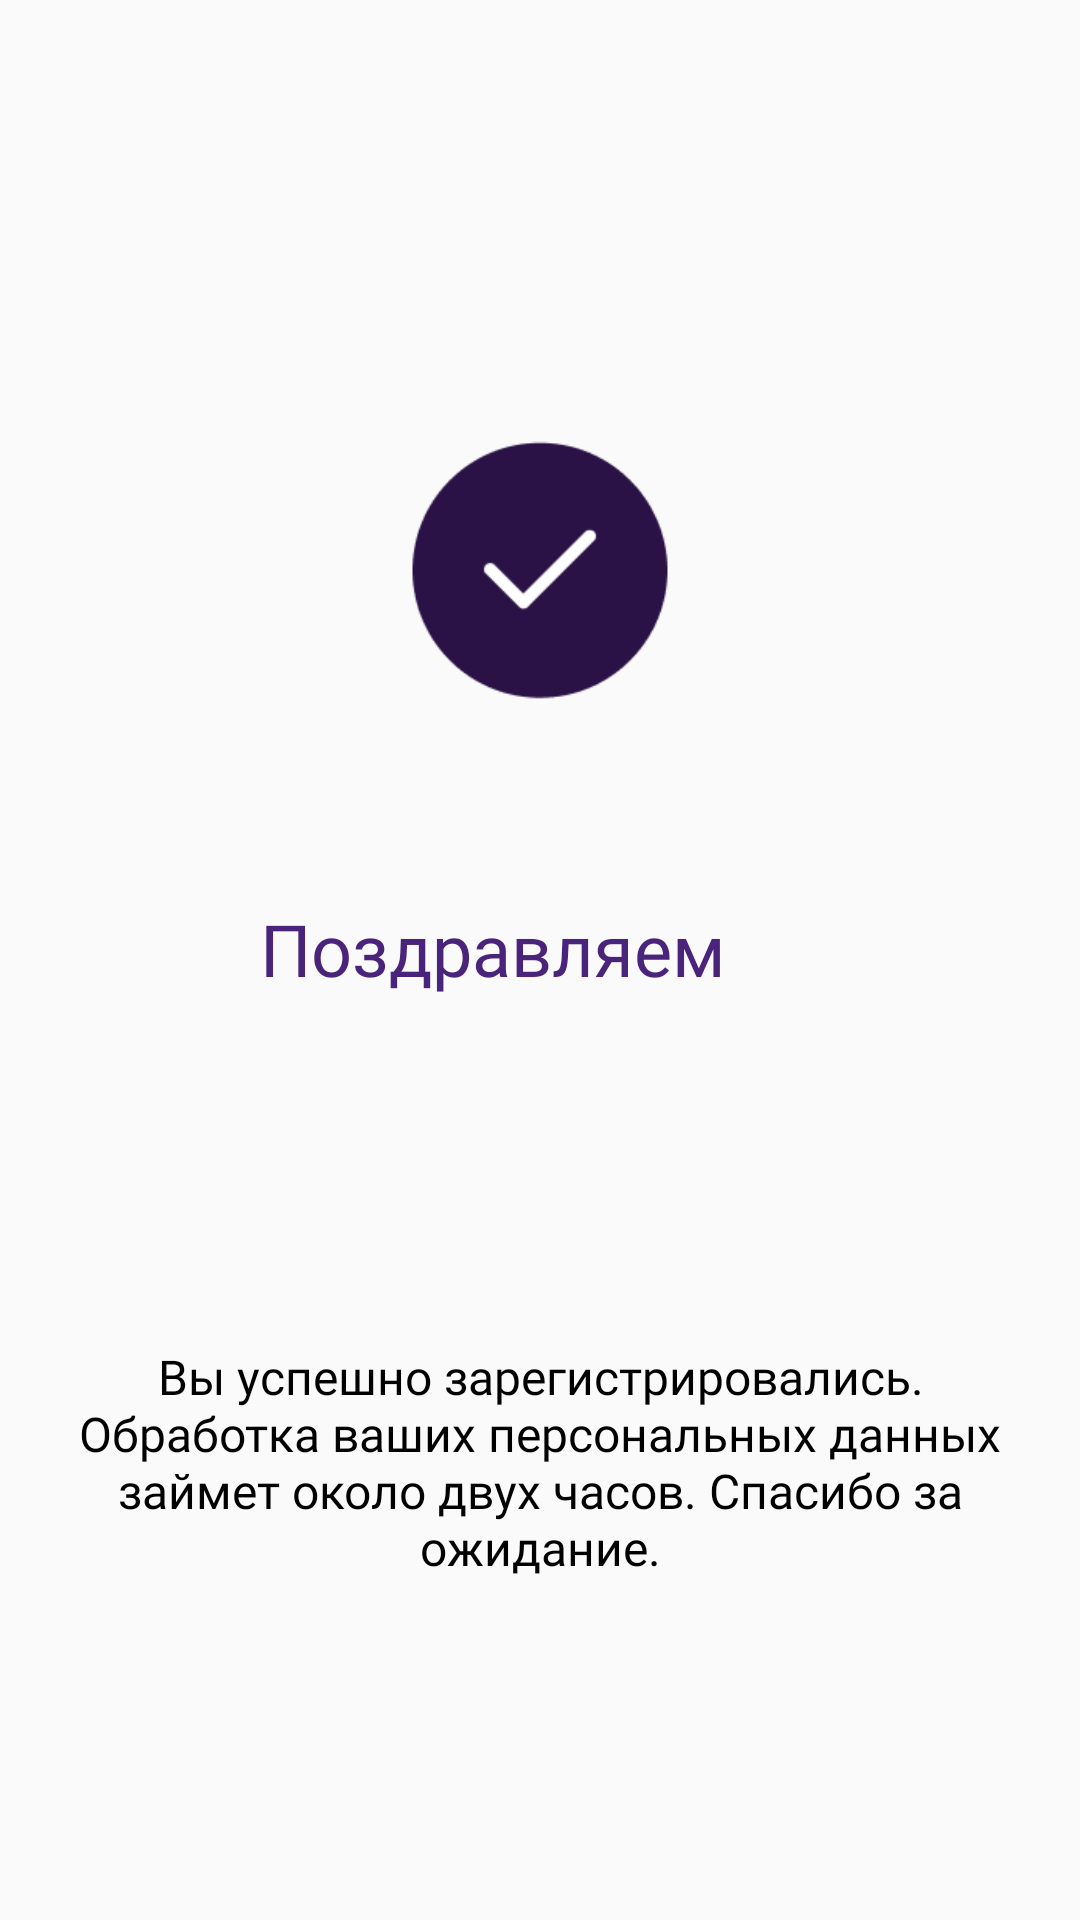

This screen was rendered from an Android layout file. Write that file and the resources it references.
<!-- AndroidManifest.xml: activity theme Theme.AppCompat.Light.NoActionBar -->
<!-- res/layout/congrats.xml -->
<?xml version="1.0" encoding="utf-8"?>
<androidx.constraintlayout.widget.ConstraintLayout xmlns:android="http://schemas.android.com/apk/res/android"
    xmlns:app="http://schemas.android.com/apk/res-auto"
    android:layout_width="match_parent"
    android:layout_height="match_parent"
    android:gravity="center_horizontal"
    android:padding="16dp">

    <ImageView
        android:id="@+id/check_icon"
        android:layout_width="100dp"
        android:layout_height="100dp"
        android:layout_marginTop="124dp"
        android:contentDescription="@string/gratsShort"
        android:src="@drawable/circle_image"
        app:layout_constraintEnd_toEndOf="parent"
        app:layout_constraintStart_toStartOf="parent"
        app:layout_constraintTop_toTopOf="parent" />

    <TextView
        android:id="@+id/title"
        android:layout_width="187dp"
        android:layout_height="36dp"
        android:layout_marginTop="60dp"
        android:fontFamily="@font/montserrat_bold"
        android:text="@string/gratsShort"
        android:textColor="@color/purple_700"
        android:textSize="24sp"
        app:layout_constraintEnd_toEndOf="parent"
        app:layout_constraintStart_toStartOf="parent"
        app:layout_constraintTop_toBottomOf="@+id/check_icon" />

    <TextView
        android:id="@+id/congratulation_text"
        android:layout_width="wrap_content"
        android:layout_height="wrap_content"
        android:layout_marginTop="112dp"
        android:fontFamily="@font/montserrat_regular"
        android:gravity="center"
        android:text="@string/grats"
        android:textColor="@color/black"
        android:textSize="16sp"
        app:layout_constraintEnd_toEndOf="parent"
        app:layout_constraintStart_toStartOf="parent"
        app:layout_constraintTop_toBottomOf="@+id/title" />

    <Button
        android:id="@+id/next_button"
        android:layout_width="match_parent"
        android:layout_height="48dp"
        android:layout_marginTop="288dp"
        android:background="@drawable/button_dark_bg"
        android:text="@string/next"
        android:textColor="@color/white"
        app:layout_constraintEnd_toEndOf="parent"
        app:layout_constraintHorizontal_bias="1.0"
        app:layout_constraintStart_toStartOf="parent"
        app:layout_constraintTop_toBottomOf="@id/congratulation_text" />

</androidx.constraintlayout.widget.ConstraintLayout>
<!-- resources referenced by this layout -->
<resources>
  <color name="black">#FF000000</color>
  <color name="purple_700">#4A237A</color>
  <color name="white">#FFFFFFFF</color>
  <!-- drawable button_dark_bg (drawable) -->
  <?xml version="1.0" encoding="utf-8"?>
  <shape xmlns:android="http://schemas.android.com/apk/res/android">
      <solid android:color="#2A1246"/>  
      <corners android:radius="12dp"/>
  </shape>
  <!-- drawable circle_image: png bitmap (drawable, 1596 bytes) -->
  <string name="grats">Вы успешно зарегистрировались.\nОбработка ваших персональных данных займет около двух часов. Спасибо за ожидание.</string>
  <string name="gratsShort">Поздравляем</string>
  <string name="next">Далее</string>
</resources>
